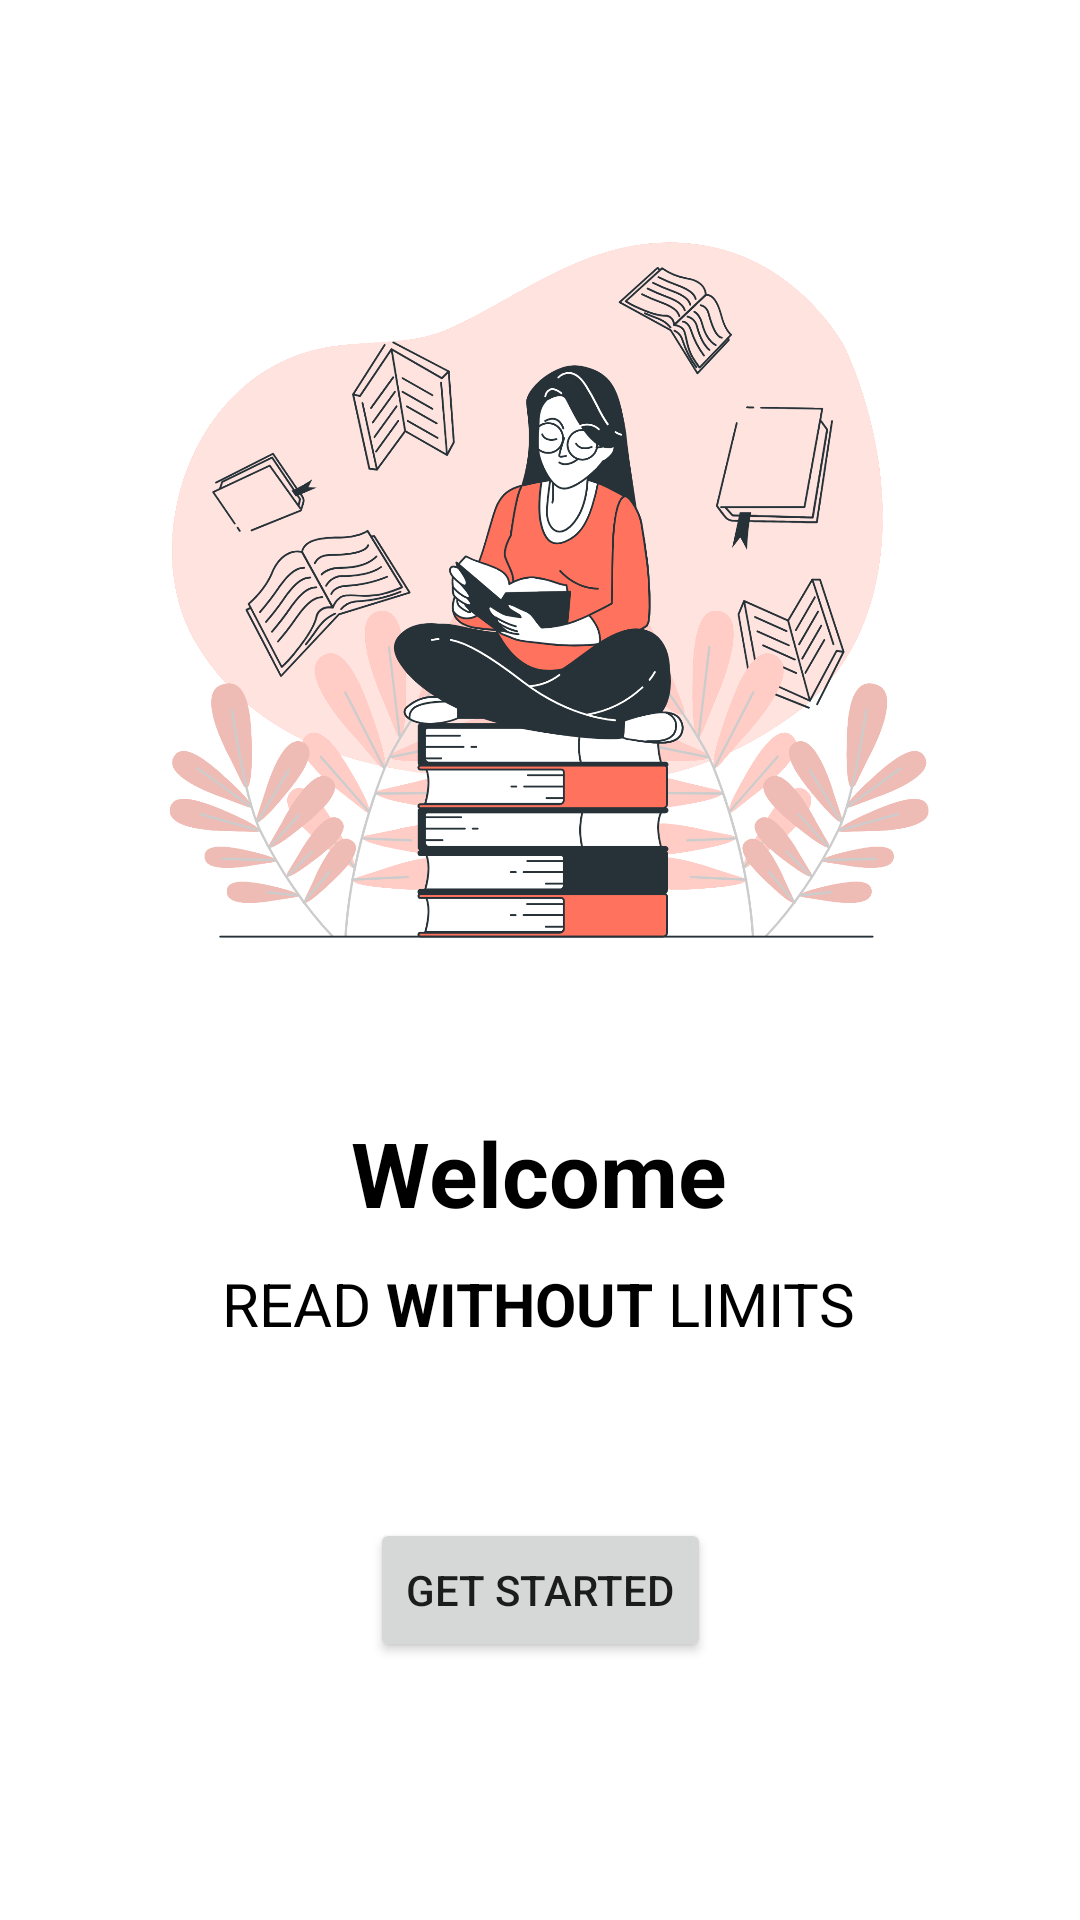

Reconstruct the res/layout file that produces this screen, plus the resources it refers to.
<!-- AndroidManifest.xml: application theme Theme.BookStore -->
<!-- res/layout/fragment_main.xml -->
<?xml version="1.0" encoding="utf-8"?>
<FrameLayout xmlns:android="http://schemas.android.com/apk/res/android"
        xmlns:app="http://schemas.android.com/apk/res-auto"
        xmlns:tools="http://schemas.android.com/tools"
        android:layout_width="match_parent"
        android:layout_height="match_parent"
        tools:context=".MainFragment">

    <androidx.constraintlayout.widget.ConstraintLayout
            android:layout_width="match_parent"
            android:layout_height="match_parent"
            android:id="@+id/relativeLayout2">

        <ImageView
                android:layout_width="315dp"
                android:layout_height="wrap_content"
                android:src="@drawable/book_screen"
                android:adjustViewBounds="true"
                android:id="@+id/imageView2"
                app:layout_constraintTop_toTopOf="parent"
                app:layout_constraintEnd_toEndOf="parent"
                app:layout_constraintStart_toStartOf="parent"
                app:layout_constraintBottom_toBottomOf="parent"
                app:layout_constraintVertical_bias="0.139"
                android:contentDescription="@string/mainFragment_illustration" />

        <LinearLayout
                android:orientation="vertical"
                android:layout_width="wrap_content"
                android:layout_height="wrap_content"
                android:gravity="center_horizontal"
                app:layout_constraintBottom_toBottomOf="parent"
                app:layout_constraintEnd_toEndOf="parent"
                app:layout_constraintStart_toStartOf="parent"
                app:layout_constraintHorizontal_bias="0.496"
                android:id="@+id/linearLayout"
                android:layout_marginBottom="136dp"
                app:layout_constraintTop_toBottomOf="@+id/imageView2"
                app:layout_constraintVertical_bias="0.292">

            <TextView
                    android:layout_width="wrap_content"
                    android:layout_height="wrap_content"
                    android:gravity="center"
                    android:text="@string/desc"
                    android:textSize="30sp"
                    android:textStyle="bold"
                    android:textColor="@color/black"
                    android:id="@+id/textView3"
                    android:layout_marginBottom="10dp"
                    android:layout_marginLeft="32dp"
                    android:layout_marginStart="32dp"
                    android:layout_marginEnd="32dp"
                    android:layout_marginRight="32dp" />

            <TextView
                    android:layout_width="wrap_content"
                    android:layout_height="wrap_content"
                    android:gravity="center"
                    android:text="@string/sub_desc"
                    android:textSize="20sp"
                    android:textColor="@color/black"
                    android:id="@+id/textView4"
                    android:layout_marginBottom="31dp"
                    android:layout_marginLeft="32dp"
                    android:layout_marginStart="32dp"
                    android:layout_marginEnd="32dp"
                    android:layout_marginRight="32dp" />
        </LinearLayout>

        <Button
                android:text="@string/get_started"
                android:layout_width="wrap_content"
                android:layout_height="wrap_content"
                android:id="@+id/get_started"
                app:layout_constraintTop_toBottomOf="@+id/linearLayout"
                app:layout_constraintBottom_toBottomOf="parent"
                app:layout_constraintEnd_toEndOf="parent"
                app:layout_constraintStart_toStartOf="parent"
                app:layout_constraintVertical_bias="0.238" />

    </androidx.constraintlayout.widget.ConstraintLayout>

</FrameLayout>
<!-- resources referenced by this layout -->
<resources>
  <color name="black">#FF000000</color>
  <!-- drawable book_screen: png bitmap (drawable, 556391 bytes) -->
  <string name="desc">Welcome</string>
  <string name="get_started">Get Started</string>
  <string name="mainFragment_illustration">Onboard Image Illustration</string>
  <string name="sub_desc">READ <b>WITHOUT</b> LIMITS</string>
  <style name="Theme.BookStore" parent="Theme.MaterialComponents.DayNight.DarkActionBar">
          
          <item name="colorPrimary">@color/red</item>
          <item name="colorPrimaryVariant">@color/darker_red</item>
          <item name="colorOnPrimary">@color/white</item>
          
          <item name="colorSecondary">@color/teal_200</item>
          <item name="colorSecondaryVariant">@color/teal_700</item>
          <item name="colorOnSecondary">@color/black</item>
          
          <item name="android:statusBarColor" tools:targetApi="l">?attr/colorPrimaryVariant</item>
          
      </style>
  <color name="red">#EF5B5B</color>
  <color name="darker_red">#D44646</color>
  <color name="white">#FFFFFFFF</color>
  <color name="teal_200">#FF03DAC5</color>
  <color name="teal_700">#FF018786</color>
</resources>
